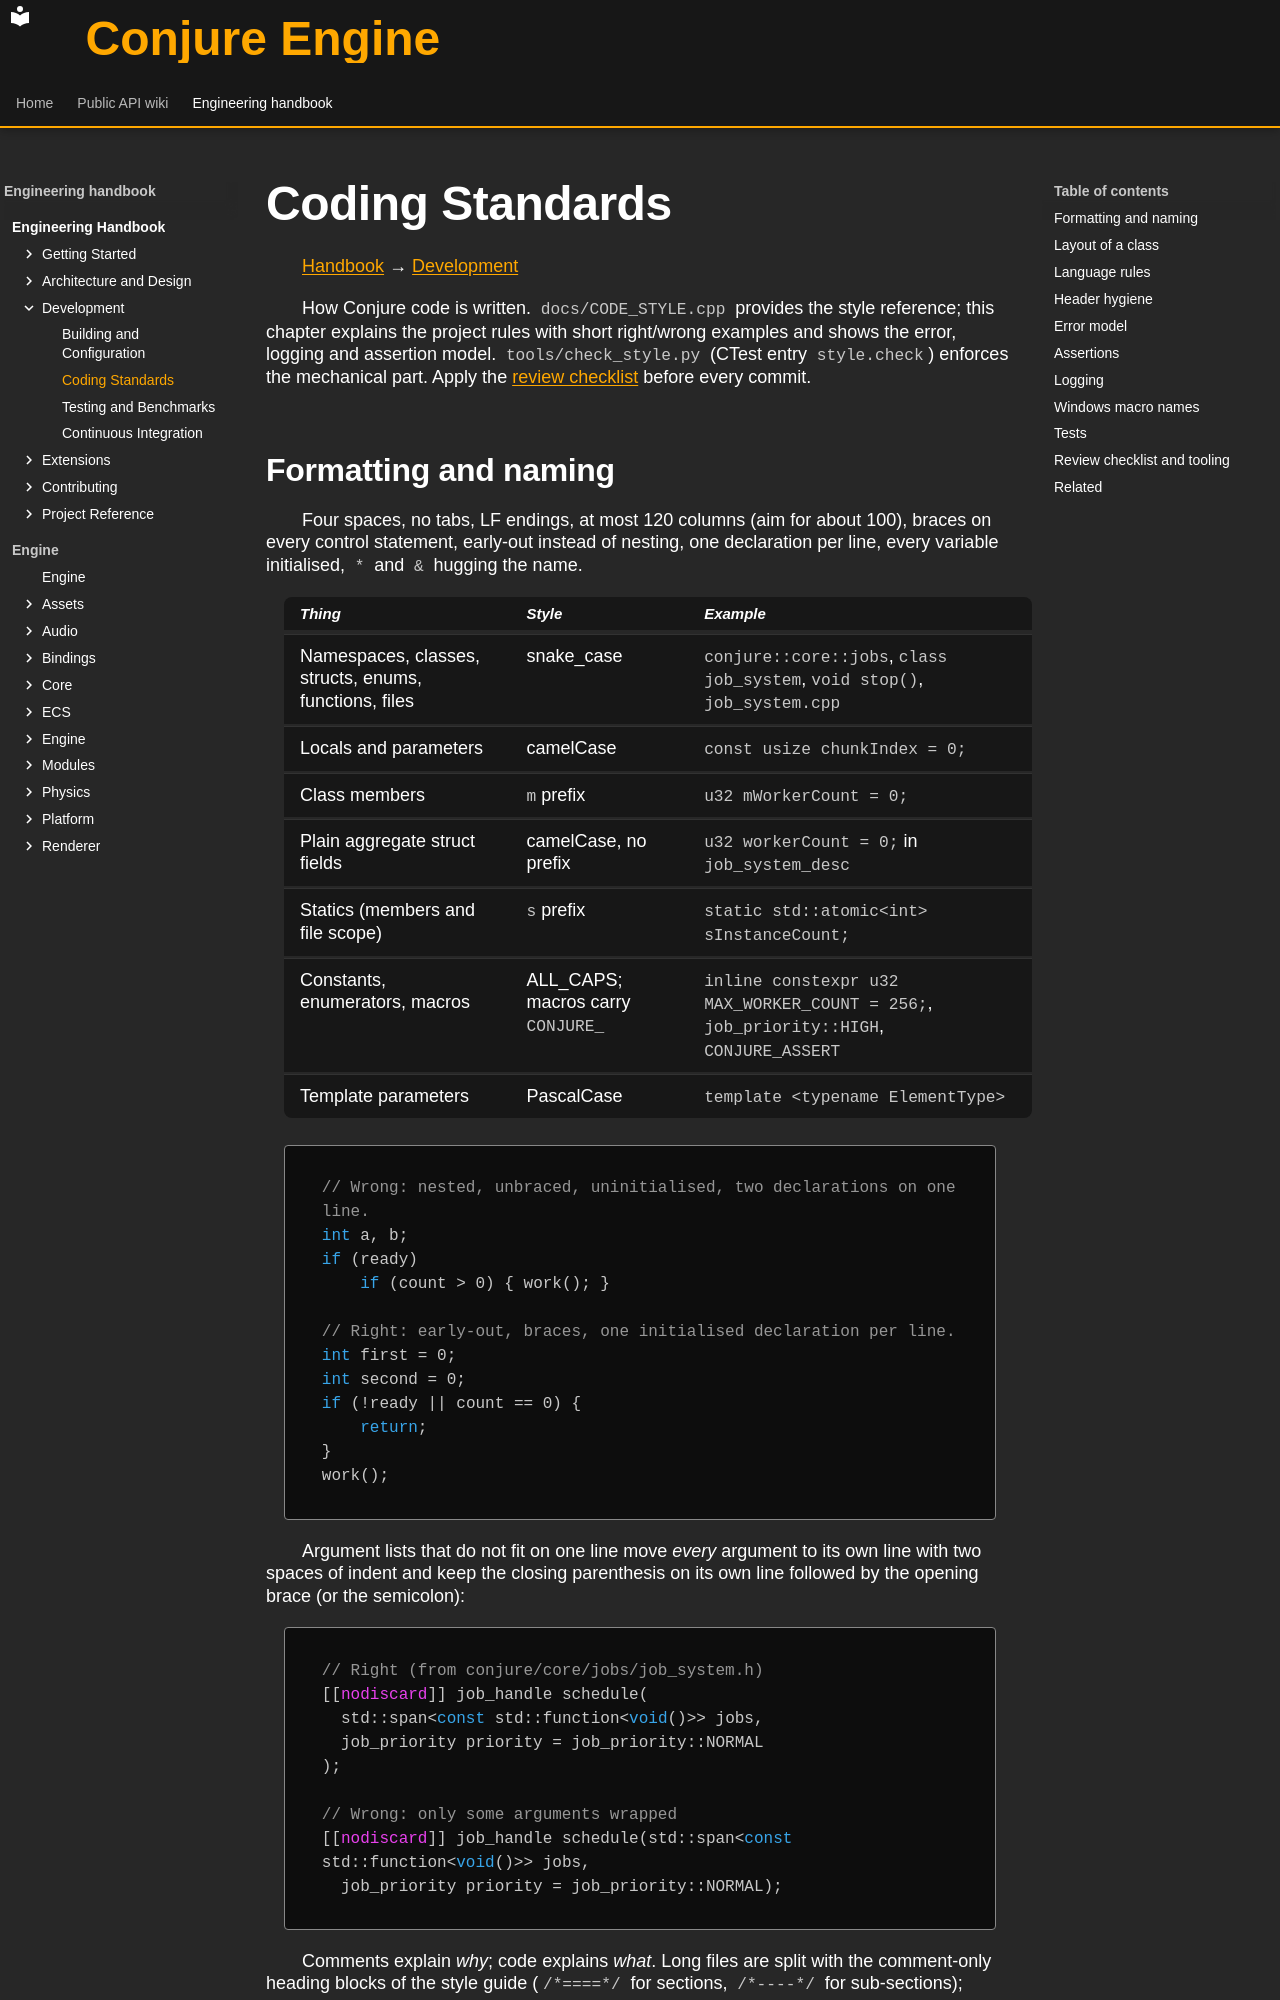

repository: Dozer90/Conjure-Engine · page: handbook/development/coding-standards.html · generator: mkdocs

# Coding Standards
<!-- doc-template:chapter -->
[Handbook](../index.md) → [Development](index.md)

<!-- doc-content:purpose:start -->
How Conjure code is written. `docs/CODE_STYLE.cpp` provides the style reference; this chapter explains the
project rules with short right/wrong examples and shows the error, logging and assertion model.
`tools/check_style.py` (CTest entry `style.check`) enforces the mechanical part. Apply the
[review checklist](../contributing/contribution-workflow.md#5-review) before every commit.
<!-- doc-content:purpose:end -->

<!-- doc-content:body:start -->
<a id="1-formatting-and-naming"></a>

## Formatting and naming

Four spaces, no tabs, LF endings, at most 120 columns (aim for about 100), braces on every control statement,
early-out instead of nesting, one declaration per line, every variable initialised, `*` and `&` hugging the name.

| Thing | Style | Example |
|---|---|---|
| Namespaces, classes, structs, enums, functions, files | snake_case | `conjure::core::jobs`, `class job_system`, `void stop()`, `job_system.cpp` |
| Locals and parameters | camelCase | `const usize chunkIndex = 0;` |
| Class members | `m` prefix | `u32 mWorkerCount = 0;` |
| Plain aggregate struct fields | camelCase, no prefix | `u32 workerCount = 0;` in `job_system_desc` |
| Statics (members and file scope) | `s` prefix | `static std::atomic<int> sInstanceCount;` |
| Constants, enumerators, macros | ALL_CAPS; macros carry `CONJURE_` | `inline constexpr u32 MAX_WORKER_COUNT = 256;`, `job_priority::HIGH`, `CONJURE_ASSERT` |
| Template parameters | PascalCase | `template <typename ElementType>` |

```cpp
// Wrong: nested, unbraced, uninitialised, two declarations on one line.
int a, b;
if (ready)
    if (count > 0) { work(); }

// Right: early-out, braces, one initialised declaration per line.
int first = 0;
int second = 0;
if (!ready || count == 0) {
    return;
}
work();
```

Argument lists that do not fit on one line move *every* argument to its own line with two spaces of indent
and keep the closing parenthesis on its own line followed by the opening brace (or the semicolon):

```cpp
// Right (from conjure/core/jobs/job_system.h)
[[nodiscard]] job_handle schedule(
  std::span<const std::function<void()>> jobs,
  job_priority priority = job_priority::NORMAL
);

// Wrong: only some arguments wrapped
[[nodiscard]] job_handle schedule(std::span<const std::function<void()>> jobs,
  job_priority priority = job_priority::NORMAL);
```

Comments explain *why*; code explains *what*. Long files are split with the comment-only heading blocks of the
style guide (`/*====*/` for sections, `/*----*/` for sub-sections); `#region` / `#pragma region` are never used.

<a id="2-layout-of-a-class"></a>
